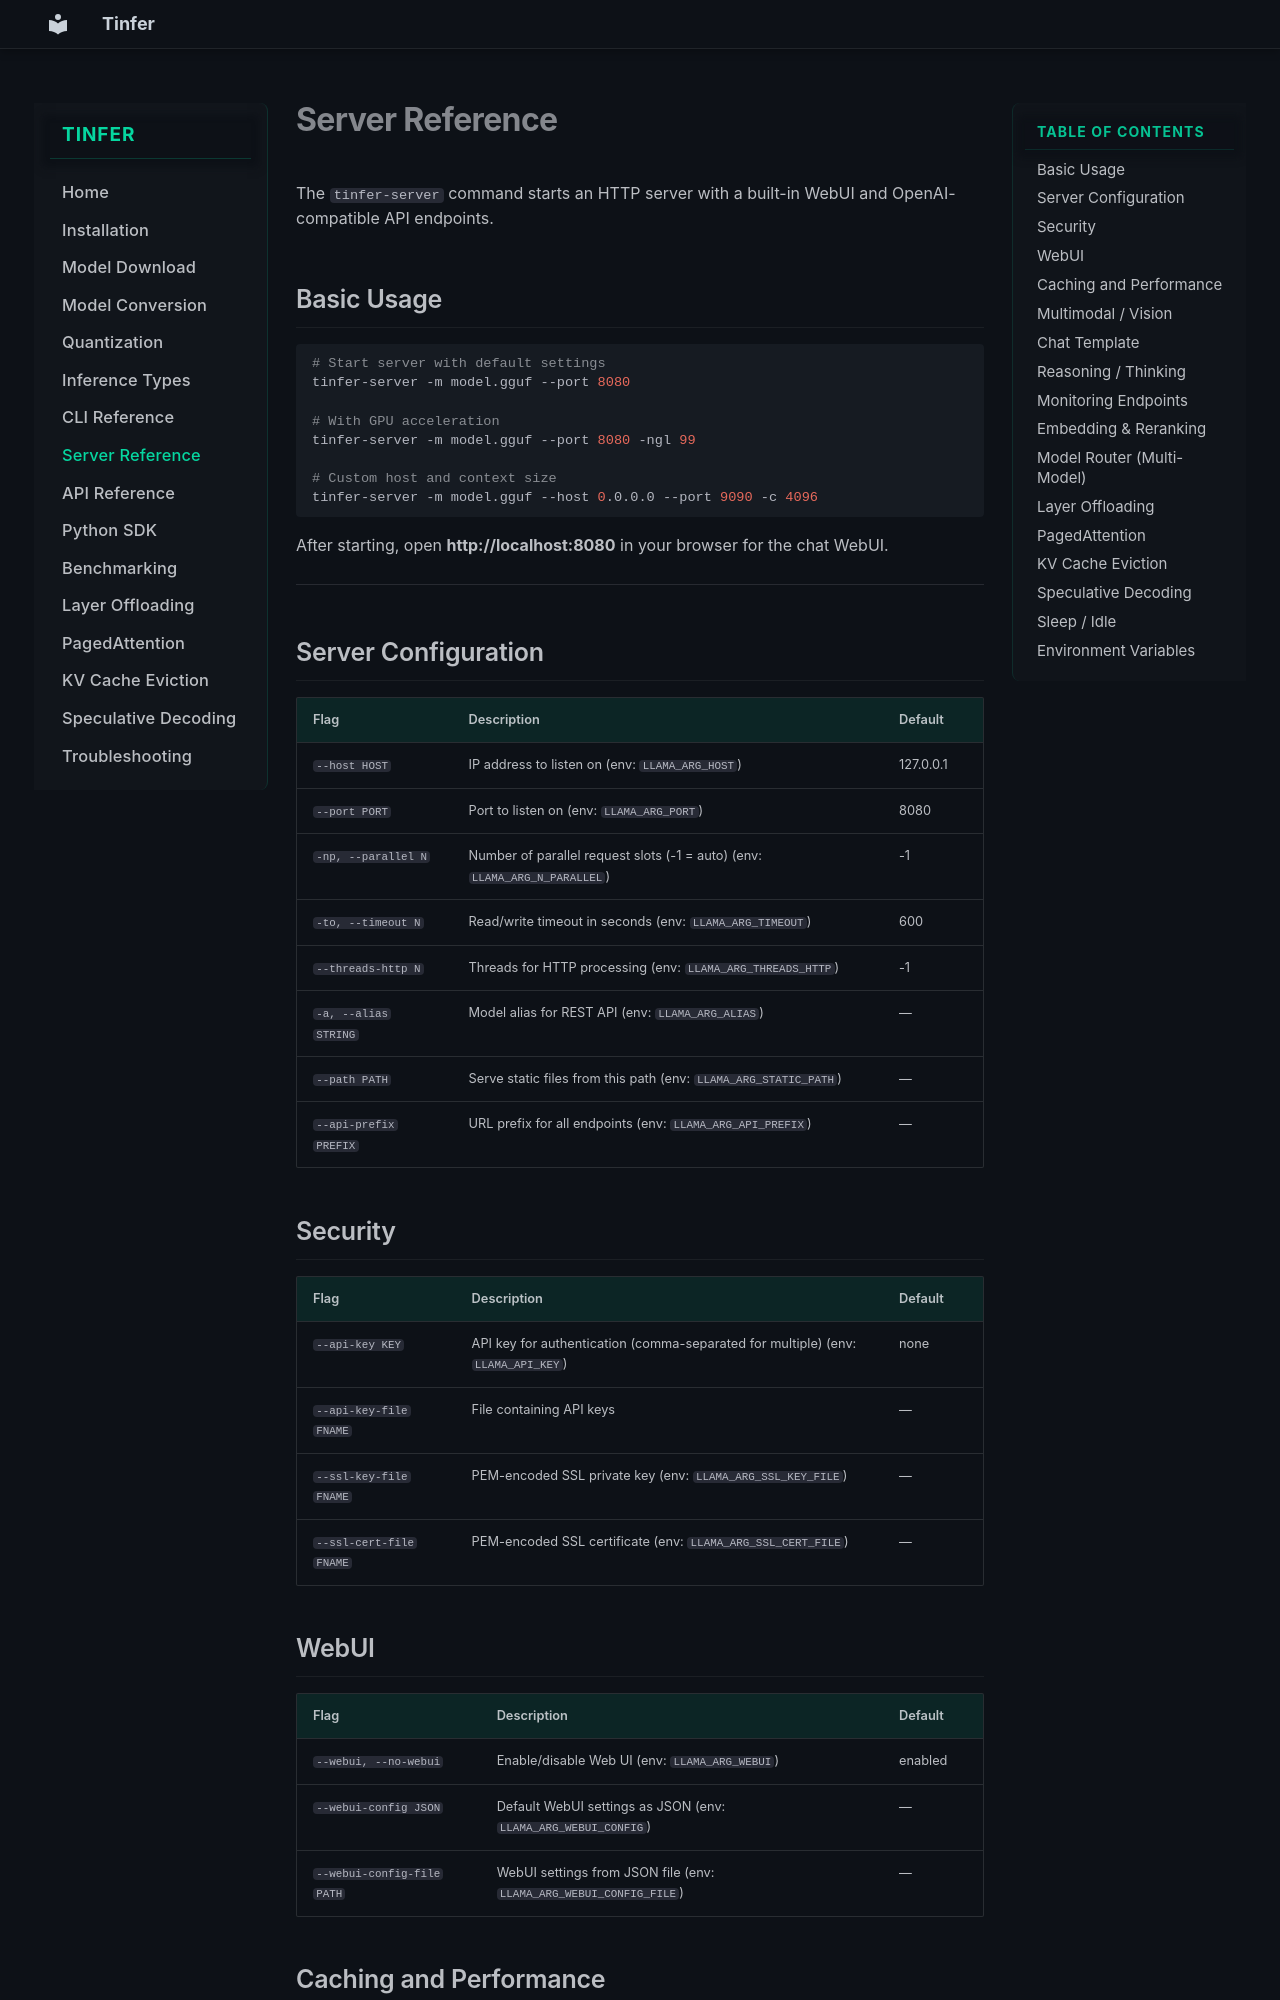

repository: Sunilk240/tinfer-documentation · page: server/index.html · generator: mkdocs

# Server Reference

The `tinfer-server` command starts an HTTP server with a built-in WebUI and OpenAI-compatible API endpoints.

## Basic Usage

```bash
# Start server with default settings
tinfer-server -m model.gguf --port 8080

# With GPU acceleration
tinfer-server -m model.gguf --port 8080 -ngl 99

# Custom host and context size
tinfer-server -m model.gguf --host 0.0.0.0 --port 9090 -c 4096
```

After starting, open **http://localhost:8080** in your browser for the chat WebUI.

---

## Server Configuration

| Flag | Description | Default |
|------|-------------|---------|
| `--host HOST` | IP address to listen on (env: `LLAMA_ARG_HOST`) | 127.0.0.1 |
| `--port PORT` | Port to listen on (env: `LLAMA_ARG_PORT`) | 8080 |
| `-np, --parallel N` | Number of parallel request slots (-1 = auto) (env: `LLAMA_ARG_N_PARALLEL`) | -1 |
| `-to, --timeout N` | Read/write timeout in seconds (env: `LLAMA_ARG_TIMEOUT`) | 600 |
| `--threads-http N` | Threads for HTTP processing (env: `LLAMA_ARG_THREADS_HTTP`) | -1 |
| `-a, --alias STRING` | Model alias for REST API (env: `LLAMA_ARG_ALIAS`) | — |
| `--path PATH` | Serve static files from this path (env: `LLAMA_ARG_STATIC_PATH`) | — |
| `--api-prefix PREFIX` | URL prefix for all endpoints (env: `LLAMA_ARG_API_PREFIX`) | — |

## Security

| Flag | Description | Default |
|------|-------------|---------|
| `--api-key KEY` | API key for authentication (comma-separated for multiple) (env: `LLAMA_API_KEY`) | none |
| `--api-key-file FNAME` | File containing API keys | — |
| `--ssl-key-file FNAME` | PEM-encoded SSL private key (env: `LLAMA_ARG_SSL_KEY_FILE`) | — |
| `--ssl-cert-file FNAME` | PEM-encoded SSL certificate (env: `LLAMA_ARG_SSL_CERT_FILE`) | — |

## WebUI

| Flag | Description | Default |
|------|-------------|---------|
| `--webui, --no-webui` | Enable/disable Web UI (env: `LLAMA_ARG_WEBUI`) | enabled |
| `--webui-config JSON` | Default WebUI settings as JSON (env: `LLAMA_ARG_WEBUI_CONFIG`) | — |
| `--webui-config-file PATH` | WebUI settings from JSON file (env: `LLAMA_ARG_WEBUI_CONFIG_FILE`) | — |
